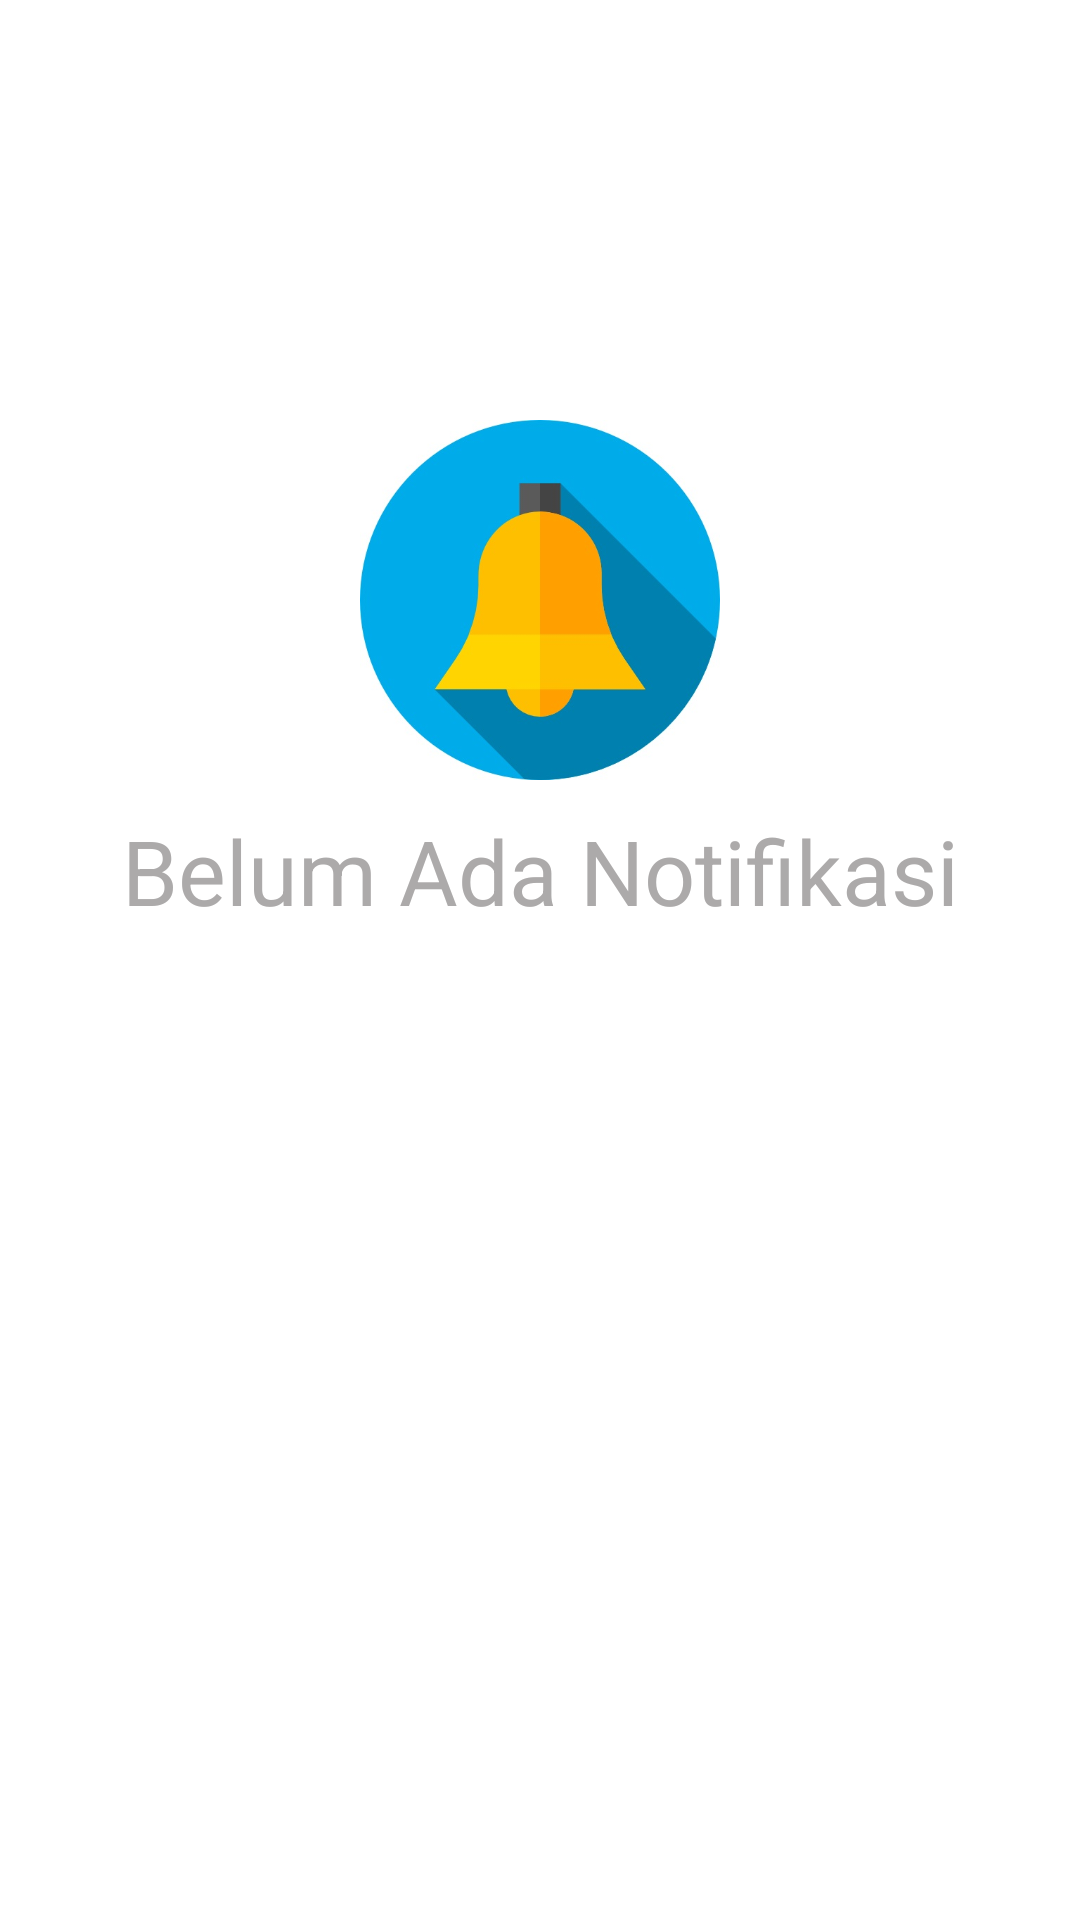

Write the Android layout XML for this screen, with the resource values it uses.
<!-- AndroidManifest.xml: application theme AppTheme -->
<!-- res/layout/fragment_notif.xml -->
<?xml version="1.0" encoding="utf-8"?>
<RelativeLayout xmlns:android="http://schemas.android.com/apk/res/android"
    xmlns:tools="http://schemas.android.com/tools"
    android:layout_width="match_parent"
    android:layout_height="match_parent"
    tools:context=".Fragment.DashboardFragment"
    android:background="@color/colorPutih">

    

    <RelativeLayout
        android:layout_width="match_parent"
        android:layout_height="wrap_content">

        <ImageView
            android:id="@+id/not"
            android:layout_marginTop="140dp"
            android:layout_width="match_parent"
            android:layout_height="120dp"
            android:src="@drawable/notification"/>


        <TextView
            android:layout_below="@+id/not"
            android:layout_marginTop="10dp"
            android:layout_width="match_parent"
            android:layout_height="match_parent"
            android:textAlignment="center"
            android:textSize="30dp"
            android:textColor="@color/colorAbu"
            android:text="Belum Ada Notifikasi" />

    </RelativeLayout>
    
</RelativeLayout>
<!-- resources referenced by this layout -->
<resources>
  <color name="colorAbu">#acaaaa</color>
  <color name="colorPutih">#ffffff</color>
  <!-- drawable notification: jpg bitmap (drawable-v24, 28281 bytes) -->
  <style name="AppTheme" parent="Theme.AppCompat.Light.NoActionBar">
          
          <item name="colorPrimary">@color/colorPrimaryDark</item>
          <item name="colorPrimaryDark">@color/colorPrimaryDark</item>
          <item name="colorAccent">@color/colorAccent</item>
      </style>
  <color name="colorPrimaryDark">#54ade4</color>
  <color name="colorAccent">#54ade4</color>
</resources>
